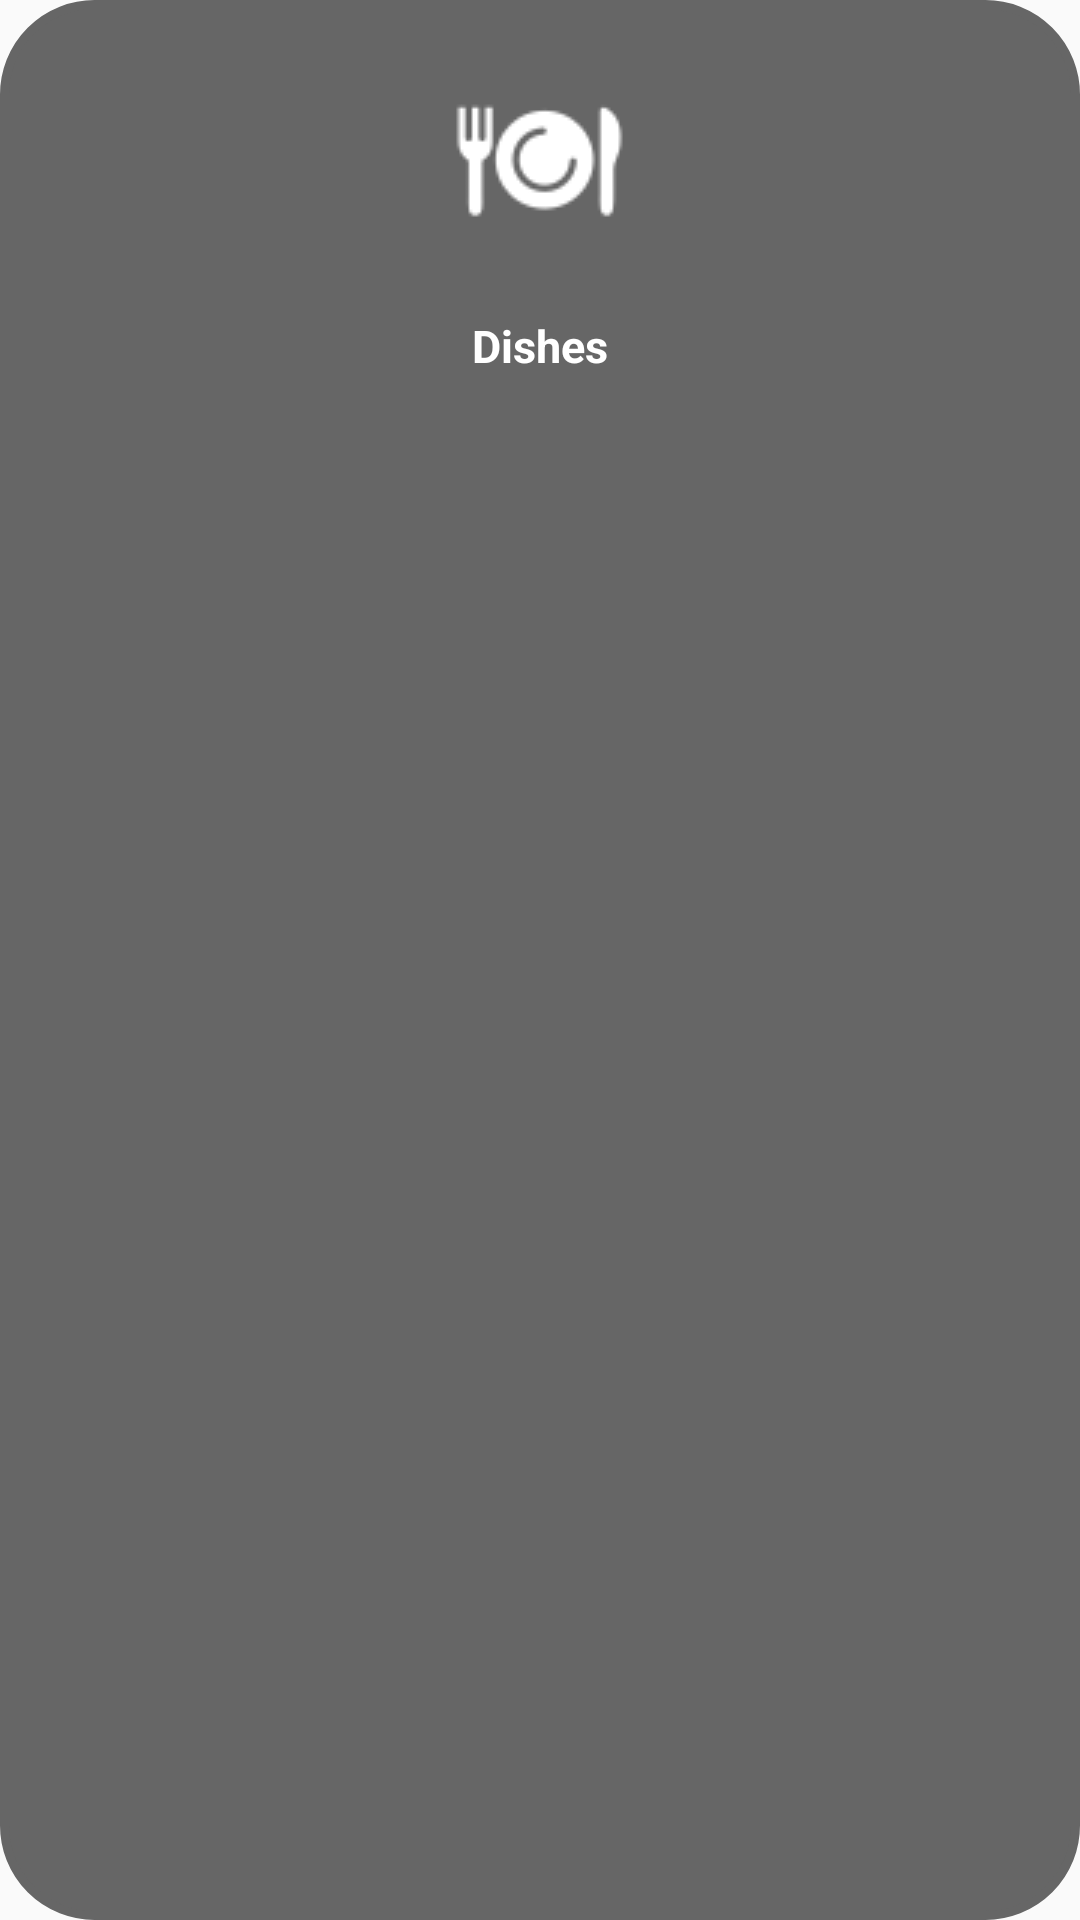

Write the Android layout XML for this screen, with the resource values it uses.
<!-- AndroidManifest.xml: application theme AppTheme -->
<!-- res/layout/add_item.xml -->
<?xml version="1.0" encoding="utf-8"?>
<LinearLayout
    android:id="@+id/categoryLayout"
    xmlns:android="http://schemas.android.com/apk/res/android"
    android:orientation="vertical"
    android:layout_width="wrap_content"
    android:layout_height="wrap_content"
    android:background="@drawable/dishes_cateogry_bg"
    android:layout_margin="10dp"
    android:paddingBottom="20dp"
    android:paddingTop="20dp"
    android:paddingLeft="40dp"
    android:paddingRight="40dp"
    >

    <ImageView
        android:id="@+id/categoryImage"

        android:layout_width="wrap_content"
        android:layout_height="wrap_content"
         android:background="@color/colorTransparent"
        android:src="@drawable/icons8_category_dishes"
        android:layout_gravity="center_horizontal|center_vertical"

        />

    <TextView
        android:id="@+id/categoryName"
        android:layout_width="wrap_content"
        android:layout_height="wrap_content"
        android:text="Dishes"
        android:textColor="@color/white"
        android:textSize="15sp"
        android:textStyle="bold"
        android:layout_gravity="center_horizontal"
        android:layout_marginTop="20dp"



        />





</LinearLayout>
<!-- resources referenced by this layout -->
<resources>
  <color name="colorTransparent">#00000000</color>
  <color name="white">#FFFFFF</color>
  <!-- drawable dishes_cateogry_bg (drawable) -->
  <?xml version="1.0" encoding="UTF-8"?>
  <shape xmlns:android="http://schemas.android.com/apk/res/android">
      <solid android:color="#666666"/>
      <stroke android:width="3dp" android:color="#666666" />
      <corners
          android:bottomLeftRadius="30dp"
          android:bottomRightRadius="30dp"
          android:topLeftRadius="30dp"
          android:topRightRadius="30dp" />
      <padding android:left="0dp" android:top="0dp" android:right="0dp" android:bottom="0dp" />
  </shape>
  <!-- drawable icons8_category_dishes: png bitmap (drawable, 1949 bytes) -->
  <style name="AppTheme" parent="Theme.AppCompat.Light.NoActionBar">
          
          <item name="colorPrimary">@color/colorPrimary</item>
          <item name="colorPrimaryDark">@color/colorPrimaryDark</item>
          <item name="colorAccent">@color/colorAccent</item>
      </style>
  <color name="colorPrimary">#3F51B5</color>
  <color name="colorPrimaryDark">#303F9F</color>
  <color name="colorAccent">#FF4081</color>
</resources>
